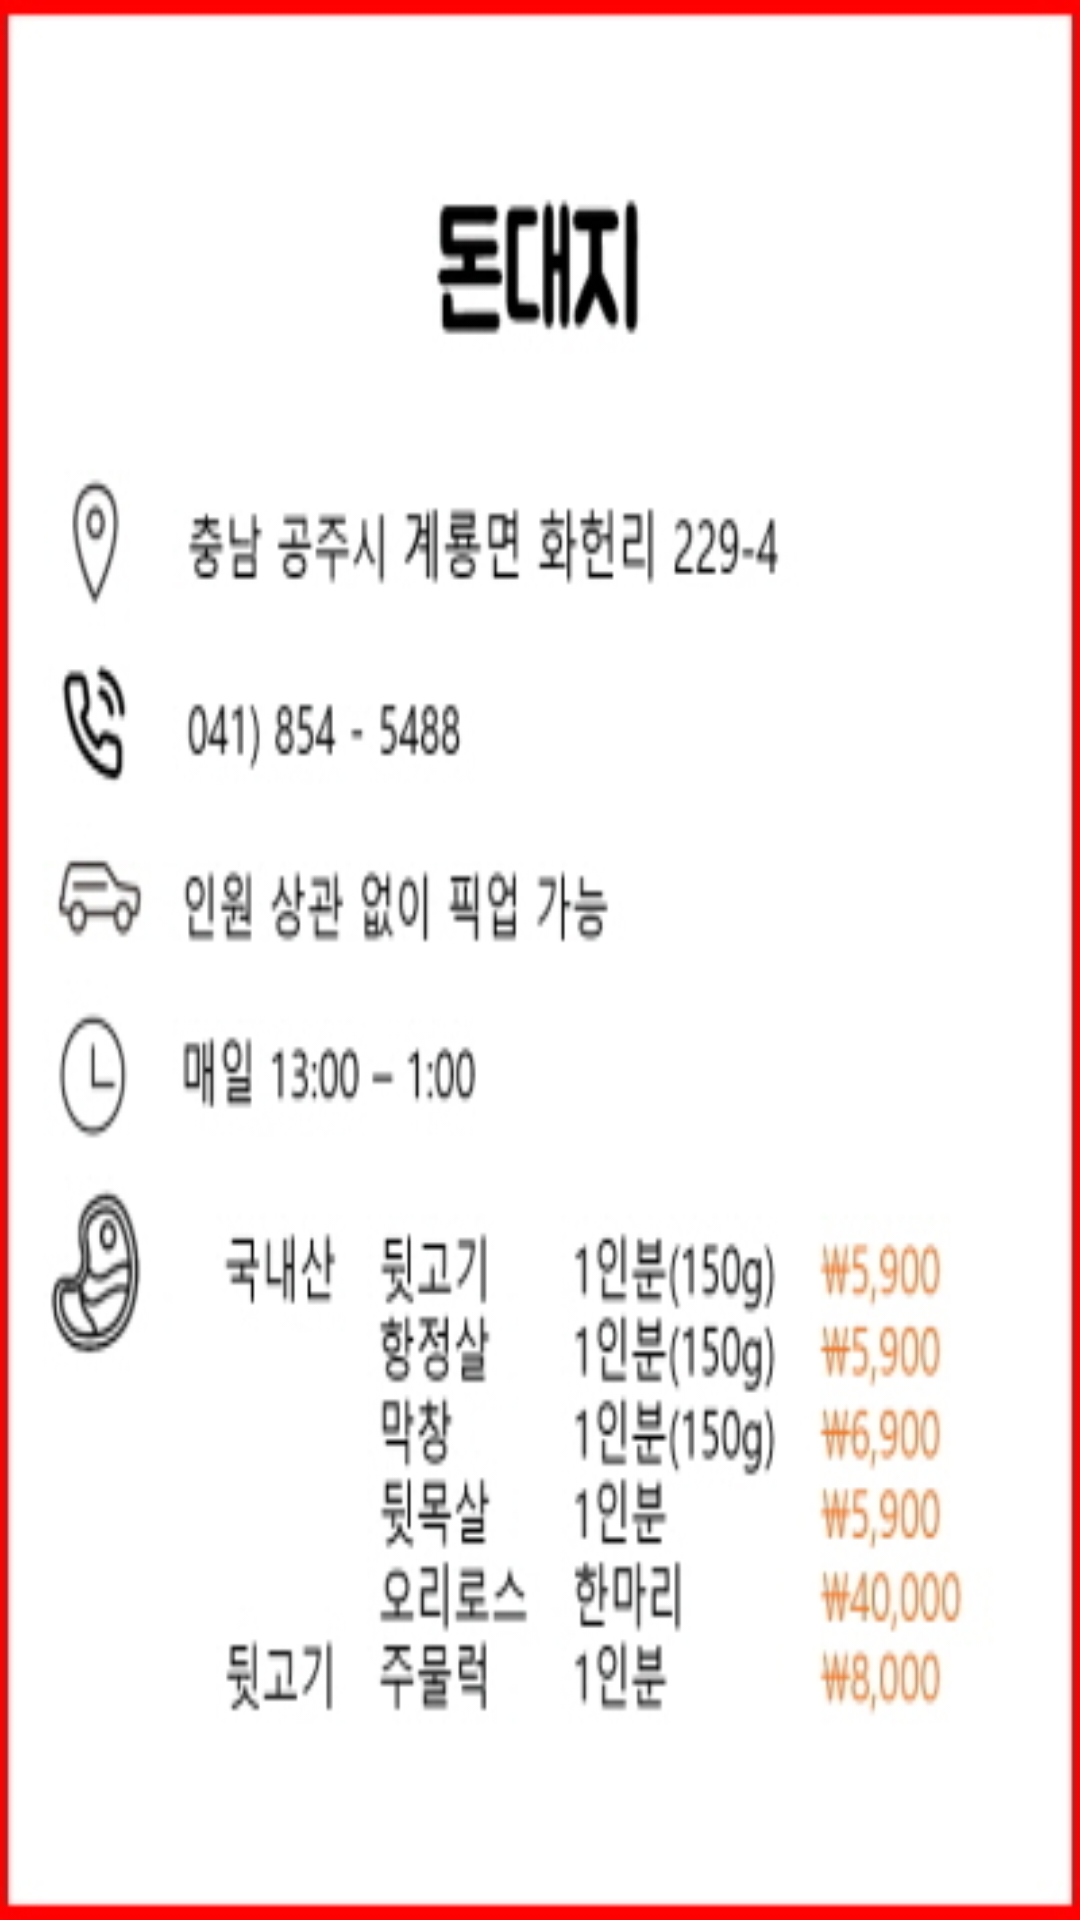

Android layout source for this screen:
<!-- AndroidManifest.xml: application theme AppTheme -->
<!-- res/layout/fragment_deli_dondaegi.xml -->
<?xml version="1.0" encoding="utf-8"?>
<LinearLayout
    xmlns:android="http://schemas.android.com/apk/res/android"
    android:layout_width="match_parent"
    android:layout_height="match_parent"
    android:background="@drawable/dondaegi">

</LinearLayout>
<!-- resources referenced by this layout -->
<resources>
  <!-- drawable dondaegi: png bitmap (drawable, 72229 bytes) -->
  <style name="AppTheme" parent="Theme.AppCompat.Light.DarkActionBar">
          
          <item name="colorPrimary">@color/gguYellow</item>
          <item name="colorPrimaryDark">#FF1B1B1B</item>
          <item name="colorAccent">@color/colorAccent</item>
  
      </style>
  <color name="gguYellow">#F8B80D</color>
  <color name="colorAccent">#FF4081</color>
</resources>
